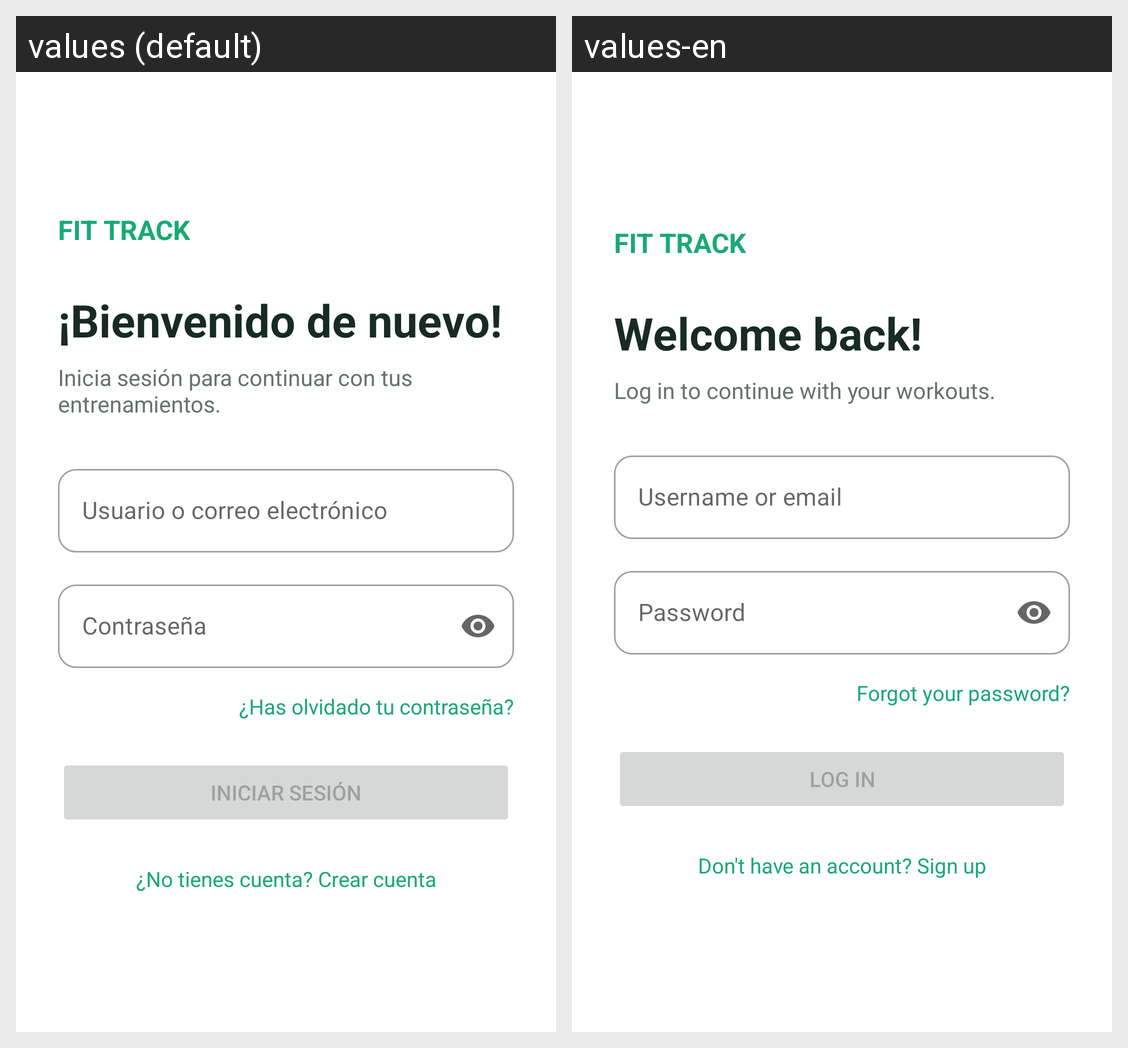

Translations of the strings shown on this Android screen, per locale in the grid:
Android screen res/layout/fragment_login.xml rendered under 2 locales, left to right: values (default), values-en. Device: Nexus 5 (rendered at 1080×1920; each locale shown at half size, 540×960, under a caption strip naming it); theme Theme.Tarea1PMyDM.
Strings drawn on this screen, with the default value and each locale's value (text and hints the layout hard-codes, and strings that could not be matched under every locale, appear in the picture but are not listed):

brand
  values: FIT TRACK
  values-en: FIT TRACK

login_title
  values: ¡Bienvenido de nuevo!
  values-en: Welcome back!

login_subtitle
  values: Inicia sesión para continuar con tus entrenamientos.
  values-en: Log in to continue with your workouts.

hint_user_or_email
  values: Usuario o correo electrónico
  values-en: Username or email

hint_password
  values: Contraseña
  values-en: Password

login_forgot_password
  values: ¿Has olvidado tu contraseña?
  values-en: Forgot your password?

action_login
  values: Iniciar sesión
  values-en: Log in

login_no_account
  values: ¿No tienes cuenta? Crear cuenta
  values-en: Don't have an account? Sign up
